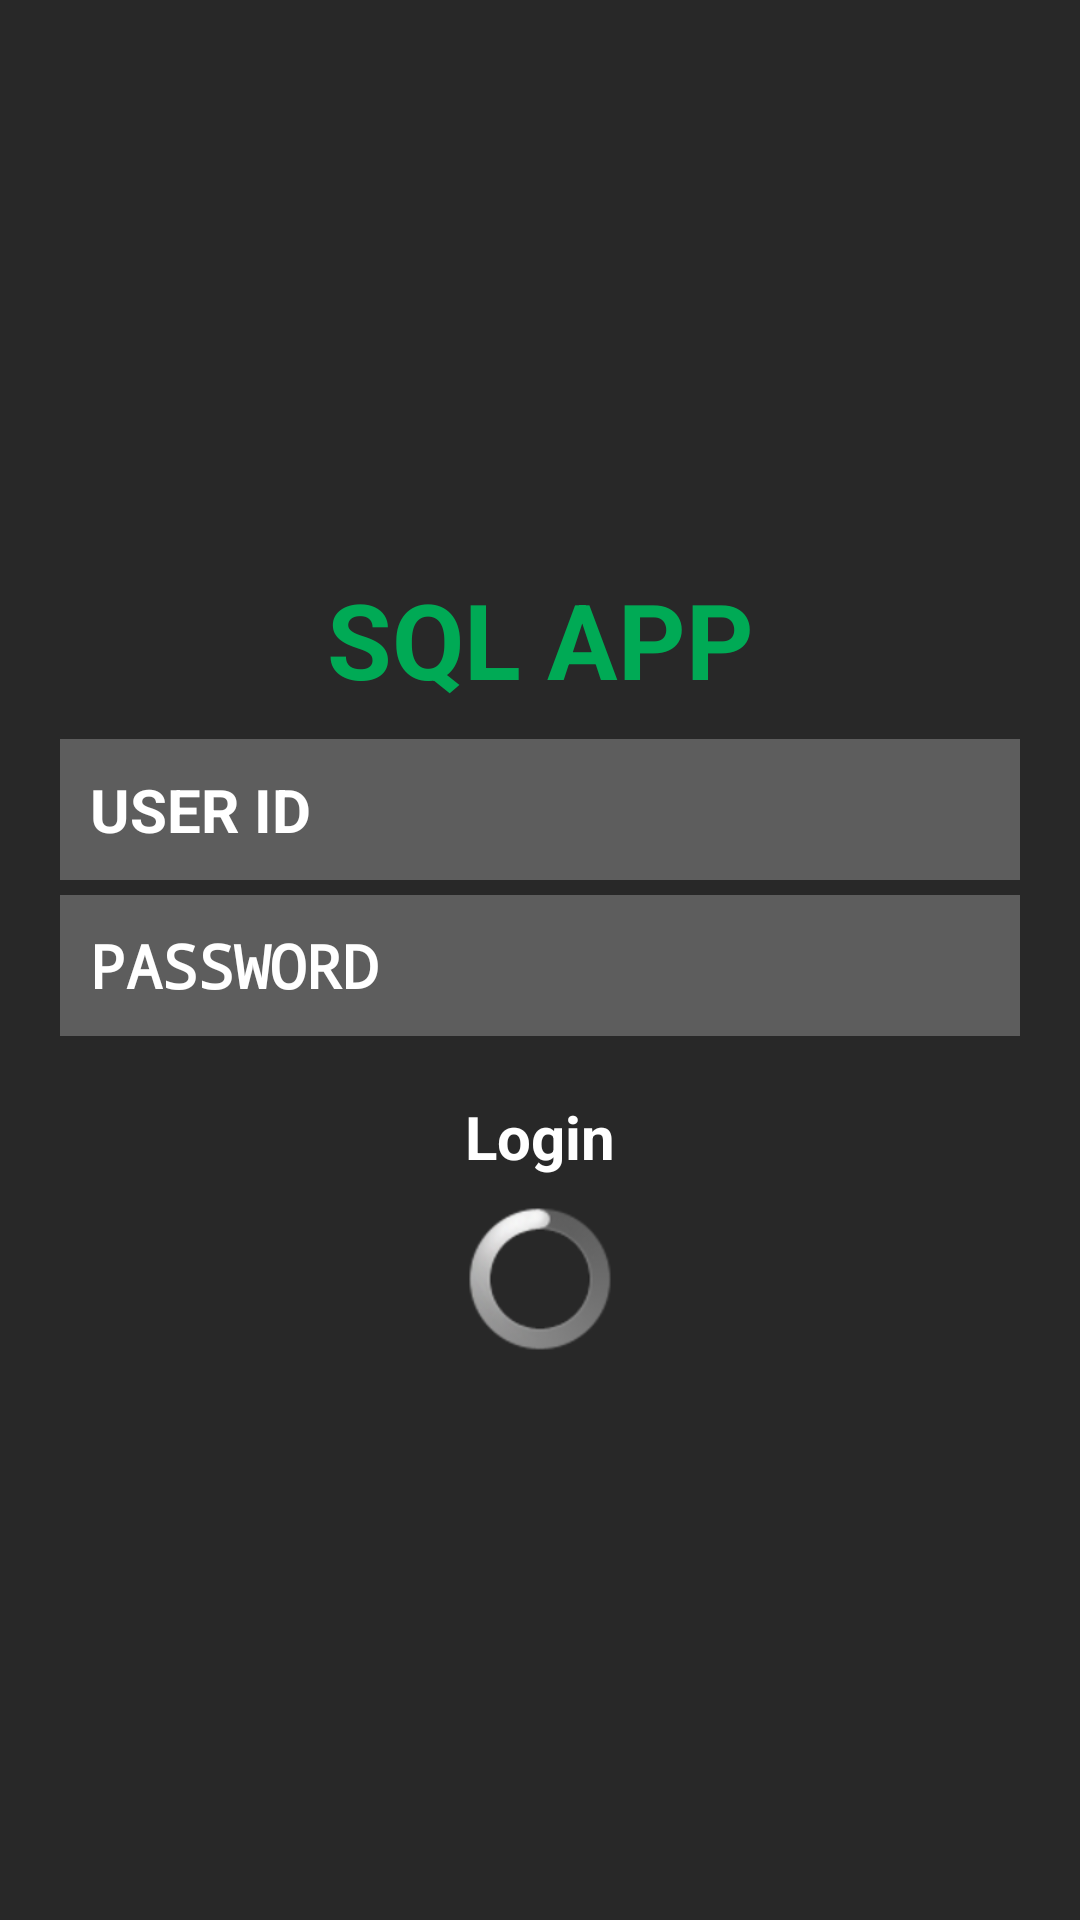

This screen was rendered from an Android layout file. Write that file and the resources it references.
<!-- AndroidManifest.xml: application theme AppTheme -->
<!-- res/layout/activity_main.xml -->
<RelativeLayout xmlns:android="http://schemas.android.com/apk/res/android"
    xmlns:tools="http://schemas.android.com/tools"
    android:layout_width="match_parent"
    android:layout_height="match_parent"
    android:orientation="vertical"
    android:background="#282828"
    android:padding="10dp">

    <LinearLayout
        android:layout_width="match_parent"
        android:layout_height="wrap_content"
        android:orientation="vertical"
        android:layout_centerVertical="true"
        android:padding="10dp">

        <TextView
            android:layout_width="match_parent"
            android:layout_height="wrap_content"
            android:text="SQL APP"
            android:typeface="sans"
            android:textSize="35sp"
            android:textColor="#00aa55"
            android:textStyle="bold"
            android:gravity="center" />

        <EditText
            android:layout_width="match_parent"
            android:layout_height="wrap_content"
            android:layout_marginTop="10dp"
            android:textColor="#ffffff"
            android:textStyle="bold"
            android:textColorHint="#ffffff"
            android:background="#5d5d5d"
            android:padding="10dp"
            android:hint="USER ID"
            android:textSize="20sp"
            android:id="@+id/edtuserid" />

        <EditText
            android:layout_width="match_parent"
            android:layout_height="wrap_content"
            android:textSize="20sp"
            android:hint="PASSWORD"
            android:textColor="#ffffff"
            android:textColorHint="#ffffff"
            android:textStyle="bold"
            android:background="#5d5d5d"
            android:padding="10dp"
            android:inputType="textPassword"
            android:layout_marginTop="5dp"
            android:id="@+id/edtpass" />

        <Button
            android:layout_width="match_parent"
            android:layout_height="wrap_content"
            android:background="@drawable/btnbg"
            android:textColor="#ffffff"

            android:textStyle="bold"
            android:textSize="20sp"
            android:padding="10dp"
            android:layout_marginTop="10dp"
            android:id="@+id/btnlogin"
            android:text="Login" />

        <ProgressBar
            android:layout_width="wrap_content"
            android:layout_height="wrap_content"
            android:layout_gravity="center"
            android:id="@+id/pbbar" />
    </LinearLayout>
</RelativeLayout>
<!-- resources referenced by this layout -->
<resources>
  <style name="AppTheme" parent="android:Theme.Black.NoTitleBar">
          
  
  
      </style>
</resources>
